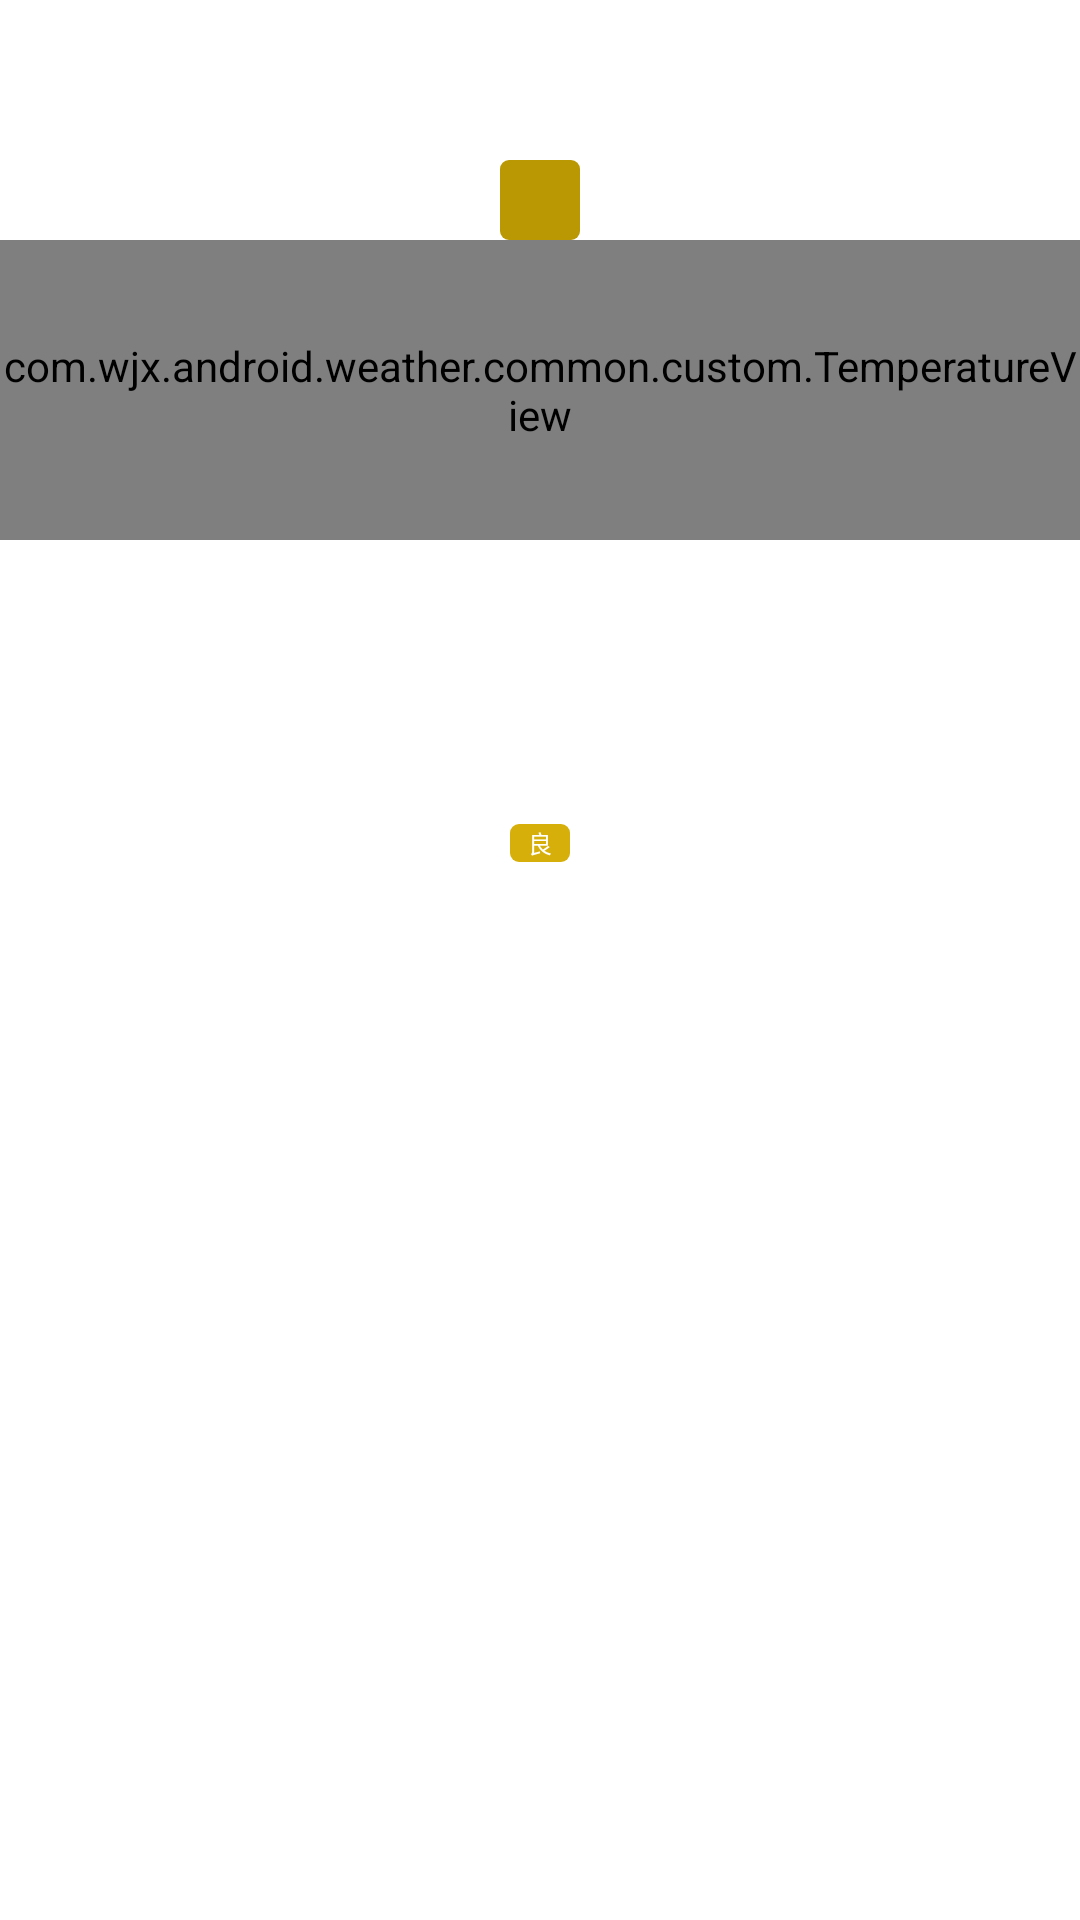

Reconstruct the res/layout file that produces this screen, plus the resources it refers to.
<!-- AndroidManifest.xml: application theme AppTheme -->
<!-- res/layout/hourly_item.xml -->
<?xml version="1.0" encoding="utf-8"?>
<LinearLayout xmlns:android="http://schemas.android.com/apk/res/android"
    android:layout_width="match_parent"
    android:layout_height="match_parent"
    android:gravity="center_horizontal"
    android:orientation="vertical">


    <TextView
        android:id="@+id/hourly_time"
        android:layout_width="wrap_content"
        android:layout_height="60px"
        android:layout_marginTop="@dimen/dp_10"
        android:gravity="center"
        android:text="12:07"
        android:textColor="#fff"
        android:textSize="38px" />

    <TextView
        android:id="@+id/hourly_weather"
        android:layout_width="wrap_content"
        android:layout_height="60px"
        android:gravity="center"
        android:text="晴"
        android:textColor="#fff"
        android:textSize="38px" />

    <ImageView
        android:id="@+id/hourly_weather_img"
        android:layout_width="80px"
        android:layout_height="80px"
        android:layout_marginTop="10px"
        android:src="@drawable/big_level_shape" />

    <com.wjx.android.weather.common.custom.TemperatureView
        android:id="@+id/hourly_temp"
        android:layout_width="match_parent"
        android:layout_height="300px" />

    <TextView
        android:id="@+id/hourly_wind_ori"
        android:layout_width="wrap_content"
        android:layout_height="80px"
        android:layout_marginTop="120px"
        android:gravity="center"
        android:singleLine="true"
        android:text="西南风"
        android:textColor="#fff"
        android:textSize="38px" />

    <TextView
        android:id="@+id/hourly_wind_level"
        android:layout_width="match_parent"
        android:layout_height="60px"
        android:layout_marginBottom="@dimen/safe_padding"
        android:gravity="center"
        android:text="3级"
        android:textColor="#fff"
        android:textSize="38px" />

    <TextView
        android:id="@+id/hourly_air_level"
        android:layout_width="60px"
        android:layout_height="38px"
        android:layout_marginBottom="@dimen/safe_padding"
        android:background="@drawable/good_level_shape"
        android:gravity="center"
        android:text="良"
        android:textColor="#fff"
        android:textSize="24px" />
</LinearLayout>
<!-- resources referenced by this layout -->
<resources>
  <dimen name="dp_10">10dp</dimen>
  <dimen name="safe_padding">8dp</dimen>
  <!-- drawable big_level_shape (drawable) -->
  <?xml version="1.0" encoding="utf-8"?>
  <shape xmlns:android="http://schemas.android.com/apk/res/android"
      android:shape="rectangle">
      <corners android:radius="3dp"/>
      <solid android:color="#ba9804"/>
  </shape>
  <!-- drawable good_level_shape (drawable) -->
  <?xml version="1.0" encoding="utf-8"?>
  <shape xmlns:android="http://schemas.android.com/apk/res/android"
      android:shape="rectangle">
      <corners android:radius="3dp"/>
      <solid android:color="#D6AF0A"/>
  </shape>
  <style name="AppTheme" parent="@style/Theme.MaterialComponents.Light.NoActionBar">
          <item name="colorPrimary">@color/colorPrimary</item>
          <item name="colorPrimaryDark">@color/colorPrimaryDark</item>
          <item name="colorAccent">@color/colorAccent</item>
      </style>
  <color name="colorPrimary">#6452f0</color>
  <color name="colorPrimaryDark">#dddddd</color>
  <color name="colorAccent">#6452f0</color>
</resources>
